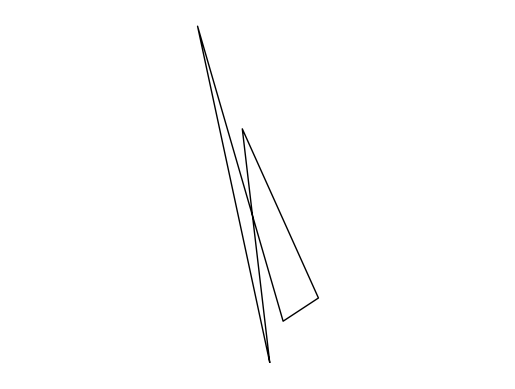

Recreate this plot in Python.
from random import randint
import numpy as np
import matplotlib.pyplot as plt

plt.axis('equal')
plt.axis('off')

stroke_points = randint(4, 8)
exponential_scale = 1.0
normal_mean = 0
normal_std = 1.0
uniform_low = -1.0
uniform_high = 1.0


def rand_exponential(connect_dots=False):
    series = np.random.exponential(exponential_scale, size=stroke_points)
    return np.append(series, series[0]) if connect_dots else series


def rand_normal(connect_dots=False):
    series = np.random.normal(normal_mean, normal_std, size=stroke_points)
    return np.append(series, series[0]) if connect_dots else series


def rand_uniform(connect_dots=False):
    series = np.random.uniform(low=uniform_low, high=uniform_high, size=stroke_points)
    return np.append(series, series[0]) if connect_dots else series


def get_width():
    # return randint(1, 20)
    return 1


def get_color():
    # rnd = np.random.uniform(low=0.0, high=1.0)
    # if rnd > 0.9:
    #     return '#203080'
    # elif rnd > 0.8:
    #     return '#D02020'
    # elif rnd > 0.7:
    #     return '#D0D000'
    # else:
    #     return '#000000'
    return '#000000'


def draw():
    x_series = rand_uniform(connect_dots=True)
    y_series = rand_uniform(connect_dots=True)
    plt.plot(x_series, y_series, linewidth=get_width(), color=get_color())
    plt.show()


if __name__ == '__main__':
    draw()
